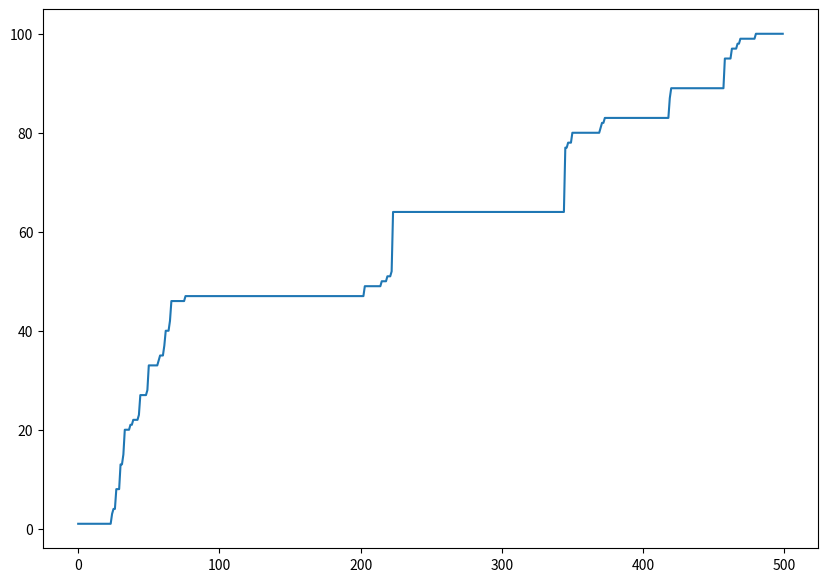

Here is the Python script that generated this plot:
import numpy as np
from matplotlib import pyplot as plt
import pandas as pd
import random
def decision(probability):
    return random.random() < probability

hosts = 100 # number of hosts
fieldsize = 10 # side length of field
timesteps = 500

infected = np.zeros(hosts)

rng = np.random.default_rng(12345)
hostCoords = rng.random((hosts, 2)) * fieldsize
hostCoords = pd.DataFrame(hostCoords)

distanceMatrix = np.zeros((hosts, hosts))

for i in range(0,hosts):
    iCoords = hostCoords.loc[i]
    for j in range(0,hosts):
        jCoords = hostCoords.loc[j]

        distanceMatrix[i,j] = np.sqrt((iCoords[0]-jCoords[0])**2 + (iCoords[1]-jCoords[1])**2)

alpha = 0.3

probabilityMatrix = np.exp(-(distanceMatrix / alpha)) # exponential kernel

A = probabilityMatrix.sum() / hosts

probabilityMatrix = probabilityMatrix / A
probabilityMatrix.sum() / hosts # should be 1

# Run model
infected = np.zeros(hosts)
infected[0] = 1
# infected[2] = 1

# infected_test = decision(infected.dot(probabilityMatrix) + infected)
# infected_test = decision(infected_test.dot(probabilityMatrix) + infected_test)
# infected_test

infection_record = np.zeros((timesteps,hosts))
total_infected = np.zeros(timesteps)
for t in range(0, timesteps):
    infection_record[t] = infected
    total_infected[t] = infected.sum()
    infected = decision(infected.dot(probabilityMatrix) + infected)
total_infected

fig, ax0 = plt.subplots(figsize=(10, 7))
ax0.plot(range(0, timesteps), total_infected)
fig.show()

